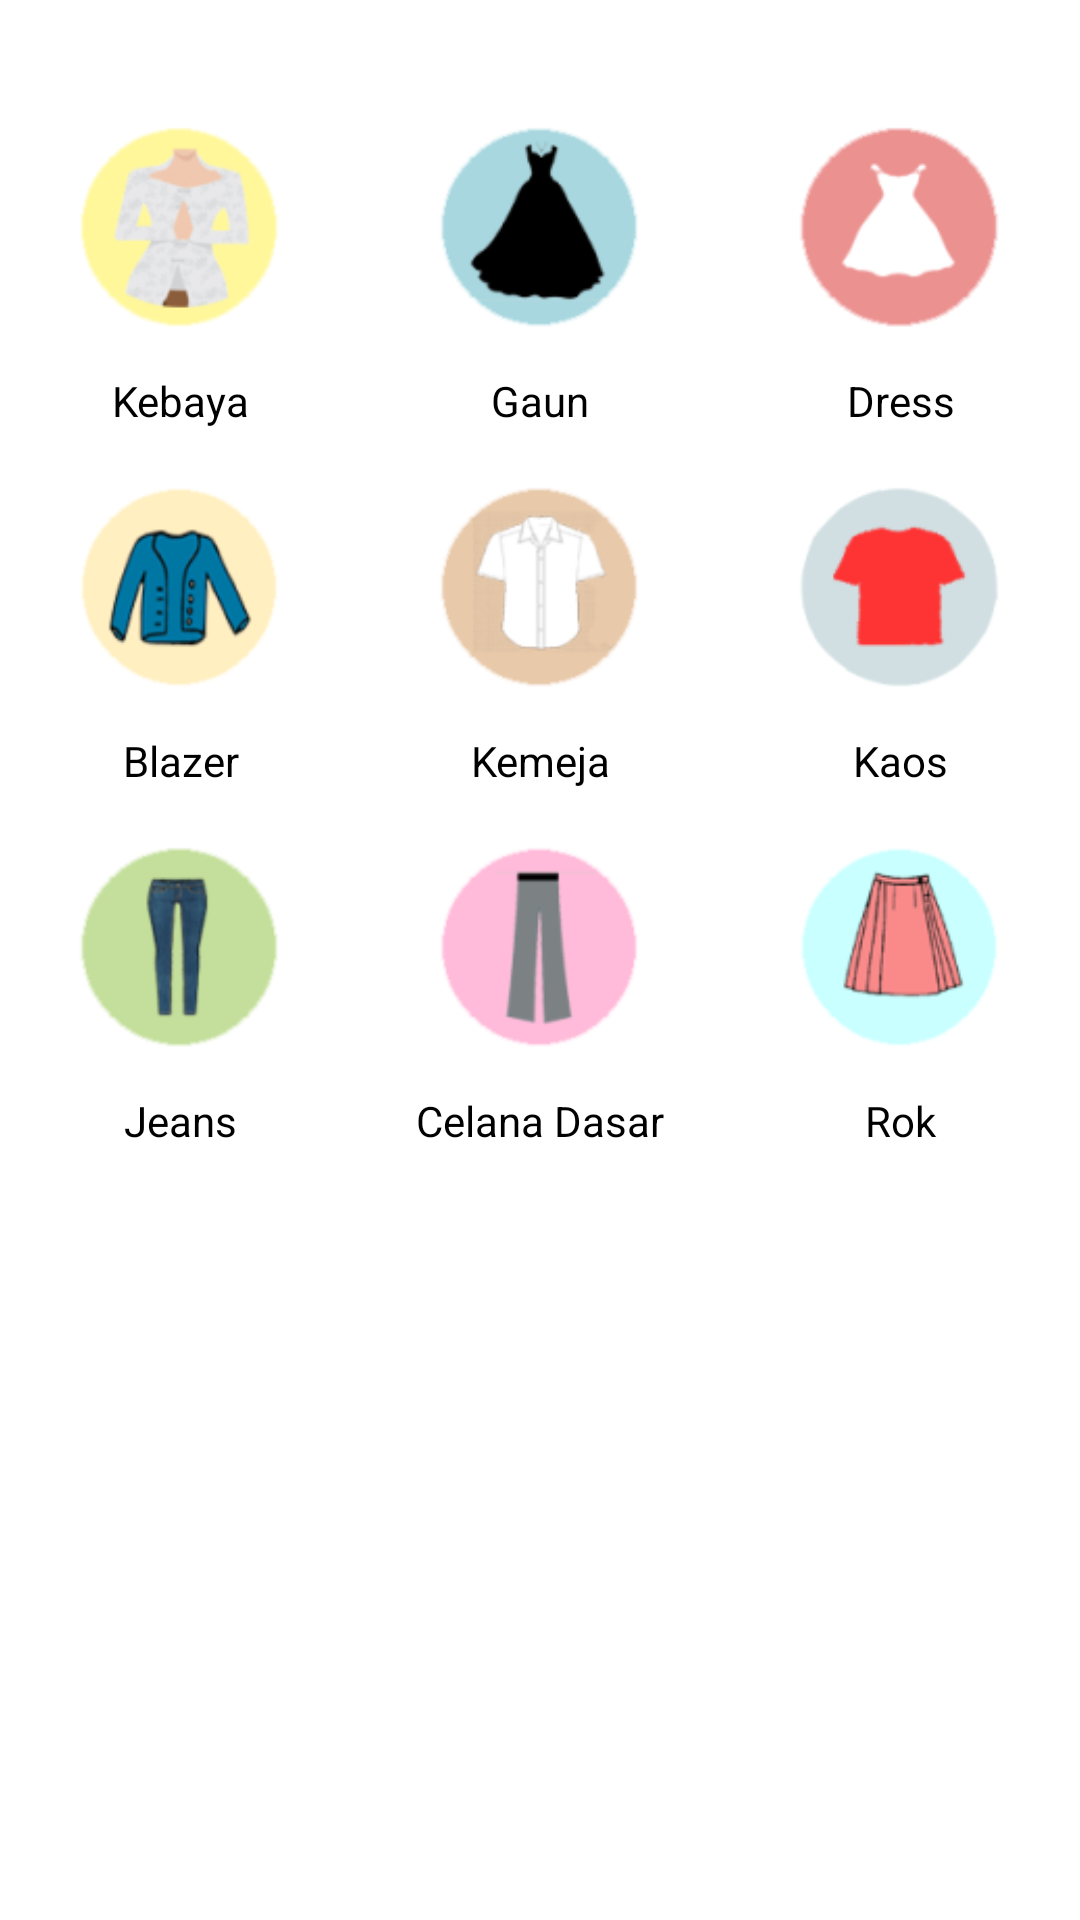

Layout XML and referenced resources for this Android screen:
<!-- AndroidManifest.xml: application theme AppTheme -->
<!-- res/layout/activity_custom_wanita.xml -->
<?xml version="1.0" encoding="utf-8"?>
<RelativeLayout xmlns:android="http://schemas.android.com/apk/res/android"
    xmlns:app="http://schemas.android.com/apk/res-auto"
    xmlns:tools="http://schemas.android.com/tools"
    android:layout_width="match_parent"
    android:layout_height="match_parent"
    android:background="@android:color/white"
    tools:context="cilok.com.lapakjahit.FragmenCustomWanita">

    <LinearLayout
        android:id="@+id/customwanita_b1"
        android:layout_width="match_parent"
        android:layout_height="wrap_content"
        android:orientation="horizontal"
        android:gravity="center_horizontal"

        android:layout_marginTop="@dimen/margin_top">
        <LinearLayout
        android:id="@+id/customwanita_kebaya"
        android:layout_width="@dimen/custom_linearlayout_width"
        android:layout_height="wrap_content"
        android:orientation="vertical">
        <ImageView
            android:id="@+id/ic_fw_kebaya"
            android:layout_width="match_parent"
            android:layout_height="@dimen/custom_imageview_height"
            android:layout_weight="0.33"
            android:src="@mipmap/ic_fw_kebaya" />
        />
        <TextView
            android:id="@+id/text_fw_kebaya"
            android:layout_width="match_parent"
            android:layout_below="@id/ic_fw_kebaya"
            android:layout_height="@dimen/custom_textview_height"
            android:text="@string/fw_kebaya"
            android:layout_weight="0.33"
            android:textColor="@android:color/black"
            android:textSize="@dimen/size_text_secondary"
            android:textAlignment="center"/>
    </LinearLayout>
        <LinearLayout
            android:id="@+id/customwanita_gaun"
            android:layout_width="@dimen/custom_linearlayout_width"
            android:layout_height="wrap_content"
            android:orientation="vertical">
            <ImageView
                android:id="@+id/ic_fw_gaun"
                android:layout_width="match_parent"
                android:layout_height="@dimen/custom_imageview_height"
                android:layout_weight="0.33"
                android:src="@mipmap/ic_fw_gaun" />
            />
            <TextView
                android:id="@+id/text_fw_gaun"
                android:layout_width="match_parent"
                android:layout_below="@id/ic_fw_gaun"
                android:layout_height="@dimen/custom_textview_height"
                android:text="@string/fw_gaun"
                android:layout_weight="0.33"
                android:textColor="@android:color/black"
                android:textSize="@dimen/size_text_secondary"
                android:textAlignment="center"/>
        </LinearLayout>
        <LinearLayout
        android:id="@+id/customwanita_dress"
        android:layout_width="@dimen/custom_linearlayout_width"
        android:layout_height="wrap_content"
        android:orientation="vertical">
        <ImageView
            android:id="@+id/ic_fw_dress"
            android:layout_width="match_parent"
            android:layout_height="@dimen/custom_imageview_height"
            android:layout_weight="0.33"
            android:src="@mipmap/ic_fw_dress" />
        />
        <TextView
            android:id="@+id/text_fw_dress"
            android:layout_width="match_parent"
            android:layout_below="@id/ic_fw_dress"
            android:layout_height="@dimen/custom_textview_height"
            android:text="@string/fw_dress"
            android:layout_weight="0.33"
            android:textColor="@android:color/black"
            android:textSize="@dimen/size_text_secondary"
            android:textAlignment="center" />
    </LinearLayout>
    </LinearLayout>
    <LinearLayout
        android:id="@+id/customwanita_b2"
        android:layout_width="match_parent"
        android:layout_height="wrap_content"
        android:orientation="horizontal"
        android:gravity="center_horizontal"
        android:layout_below="@id/customwanita_b1">
        <LinearLayout
        android:id="@+id/customwanita_blazer"
        android:layout_width="@dimen/custom_linearlayout_width"
        android:layout_height="wrap_content"
        android:orientation="vertical">
        <ImageView
            android:id="@+id/ic_fw_blazer"
            android:layout_width="match_parent"
            android:layout_height="@dimen/custom_imageview_height"
            android:layout_weight="0.33"
            android:src="@mipmap/ic_fw_blazer" />
        />
        <TextView
            android:id="@+id/text_fw_blazer"
            android:layout_width="match_parent"
            android:layout_below="@id/ic_fw_dress"
            android:layout_height="@dimen/custom_textview_height"
            android:text="@string/fw_blazer"
            android:layout_weight="0.33"
            android:textColor="@android:color/black"
            android:textSize="@dimen/size_text_secondary"
            android:textAlignment="center"/>
    </LinearLayout>
        <LinearLayout
            android:id="@+id/customwanita_kemeja"
            android:layout_width="@dimen/custom_linearlayout_width"
            android:layout_height="wrap_content"
            android:orientation="vertical">
            <ImageView
                android:id="@+id/ic_fw_kemeja"
                android:layout_width="match_parent"
                android:layout_height="@dimen/custom_imageview_height"
                android:layout_weight="0.33"
                android:src="@mipmap/ic_fw_kemeja" />
            />
            <TextView
                android:id="@+id/text_fw_kemeja"
                android:layout_width="match_parent"
                android:layout_below="@id/ic_fw_kemeja"
                android:layout_height="@dimen/custom_textview_height"
                android:text="@string/fw_kemeja"
                android:layout_weight="0.33"
                android:textColor="@android:color/black"
                android:textSize="@dimen/size_text_secondary"
                android:textAlignment="center"/>
        </LinearLayout>
        <LinearLayout
            android:id="@+id/customwanita_kaos"
            android:layout_width="@dimen/custom_linearlayout_width"
            android:layout_height="wrap_content"
            android:orientation="vertical">
            <ImageView
                android:id="@+id/ic_fw_kaos"
                android:layout_width="match_parent"
                android:layout_height="@dimen/custom_imageview_height"
                android:layout_weight="0.33"
                android:src="@mipmap/ic_fw_kaos" />
            />
            <TextView
                android:id="@+id/text_fw_kaos"
                android:layout_width="match_parent"
                android:layout_below="@id/ic_fw_kaos"
                android:layout_height="@dimen/custom_textview_height"
                android:text="@string/fw_kaos"
                android:layout_weight="0.33"
                android:textColor="@android:color/black"
                android:textSize="@dimen/size_text_secondary"
                android:textAlignment="center" />
        </LinearLayout>
    </LinearLayout>
    <LinearLayout
        android:id="@+id/customwanita_b3"
        android:layout_width="match_parent"
        android:layout_height="wrap_content"
        android:orientation="horizontal"
        android:gravity="center_horizontal"
        android:layout_below="@id/customwanita_b2">
        <LinearLayout
        android:id="@+id/customwanita_jeans"
        android:layout_width="@dimen/custom_linearlayout_width"
        android:layout_height="wrap_content"
        android:orientation="vertical">
        <ImageView
            android:id="@+id/ic_fw_jeans"
            android:layout_width="match_parent"
            android:layout_height="@dimen/custom_imageview_height"
            android:layout_weight="0.33"
            android:src="@mipmap/ic_fw_jeans" />
        />
        <TextView
            android:id="@+id/text_fw_jeans"
            android:layout_width="match_parent"
            android:layout_below="@id/ic_fw_jeans"
            android:layout_height="@dimen/custom_textview_height"
            android:text="@string/fw_jeans"
            android:layout_weight="0.33"
            android:textColor="@android:color/black"
            android:textSize="@dimen/size_text_secondary"
            android:textAlignment="center" />
    </LinearLayout>
        <LinearLayout
            android:id="@+id/customwanita_celanadasar"
            android:layout_width="@dimen/custom_linearlayout_width"
            android:layout_height="wrap_content"
            android:orientation="vertical">
            <ImageView
                android:id="@+id/ic_fw_celanadasar"
                android:layout_width="match_parent"
                android:layout_height="@dimen/custom_imageview_height"
                android:layout_weight="0.33"
                android:src="@mipmap/ic_fw_celanadasar" />
            />
            <TextView
                android:id="@+id/text_fw_celanadasar"
                android:layout_width="match_parent"
                android:layout_below="@id/ic_fw_celanadasar"
                android:layout_height="@dimen/custom_textview_height"
                android:text="@string/fw_celanadsr"
                android:layout_weight="0.33"
                android:textColor="@android:color/black"
                android:textSize="@dimen/size_text_secondary"
                android:textAlignment="center" />
        </LinearLayout>
        <LinearLayout
            android:id="@+id/customwanita_rok"
            android:layout_width="@dimen/custom_linearlayout_width"
            android:layout_height="wrap_content"
            android:orientation="vertical">
            <ImageView
                android:id="@+id/ic_fw_rok"
                android:layout_width="match_parent"
                android:layout_height="@dimen/custom_imageview_height"
                android:layout_weight="0.33"
                android:src="@mipmap/ic_fw_rok" />
            />
            <TextView
                android:id="@+id/text_fw_rok"
                android:layout_width="match_parent"
                android:layout_below="@id/ic_fw_rok"
                android:layout_height="@dimen/custom_textview_height"
                android:text="@string/fw_rok"
                android:layout_weight="0.33"
                android:textColor="@android:color/black"
                android:textSize="@dimen/size_text_secondary"
                android:textAlignment="center" />
        </LinearLayout>
    </LinearLayout>

</RelativeLayout>
<!-- resources referenced by this layout -->
<resources>
  <dimen name="custom_imageview_height">100dp</dimen>
  <dimen name="custom_linearlayout_width">120dp</dimen>
  <dimen name="custom_textview_height">20dp</dimen>
  <dimen name="margin_top">24dp</dimen>
  <dimen name="size_text_secondary">14sp</dimen>
  <!-- mipmap ic_fw_blazer: png bitmap (mipmap-hdpi, 2869 bytes) -->
  <!-- mipmap ic_fw_celanadasar: png bitmap (mipmap-hdpi, 1864 bytes) -->
  <!-- mipmap ic_fw_dress: png bitmap (mipmap-hdpi, 1558 bytes) -->
  <!-- mipmap ic_fw_gaun: png bitmap (mipmap-hdpi, 1868 bytes) -->
  <!-- mipmap ic_fw_jeans: png bitmap (mipmap-hdpi, 2468 bytes) -->
  <!-- mipmap ic_fw_kaos: png bitmap (mipmap-hdpi, 1629 bytes) -->
  <!-- mipmap ic_fw_kebaya: png bitmap (mipmap-hdpi, 2927 bytes) -->
  <!-- mipmap ic_fw_kemeja: png bitmap (mipmap-hdpi, 2411 bytes) -->
  <!-- mipmap ic_fw_rok: png bitmap (mipmap-hdpi, 2398 bytes) -->
  <string name="fw_blazer">Blazer</string>
  <string name="fw_celanadsr">Celana Dasar</string>
  <string name="fw_dress">Dress</string>
  <string name="fw_gaun">Gaun</string>
  <string name="fw_jeans">Jeans</string>
  <string name="fw_kaos">Kaos</string>
  <string name="fw_kebaya">Kebaya</string>
  <string name="fw_kemeja">Kemeja</string>
  <string name="fw_rok">Rok</string>
  <style name="AppTheme" parent="AppTheme.Base">
  
      </style>
  <style name="AppTheme.Base" parent="Theme.AppCompat.Light.NoActionBar">
          
          <item name="colorPrimary">@color/colorPrimary</item>
          <item name="colorPrimaryDark">@color/colorPrimaryDark</item>
          <item name="colorAccent">@color/colorAccent</item>
      </style>
  <color name="colorPrimary">#ca0151</color>
  <color name="colorPrimaryDark">#b60150</color>
  <color name="colorAccent">#9ed67f</color>
</resources>
